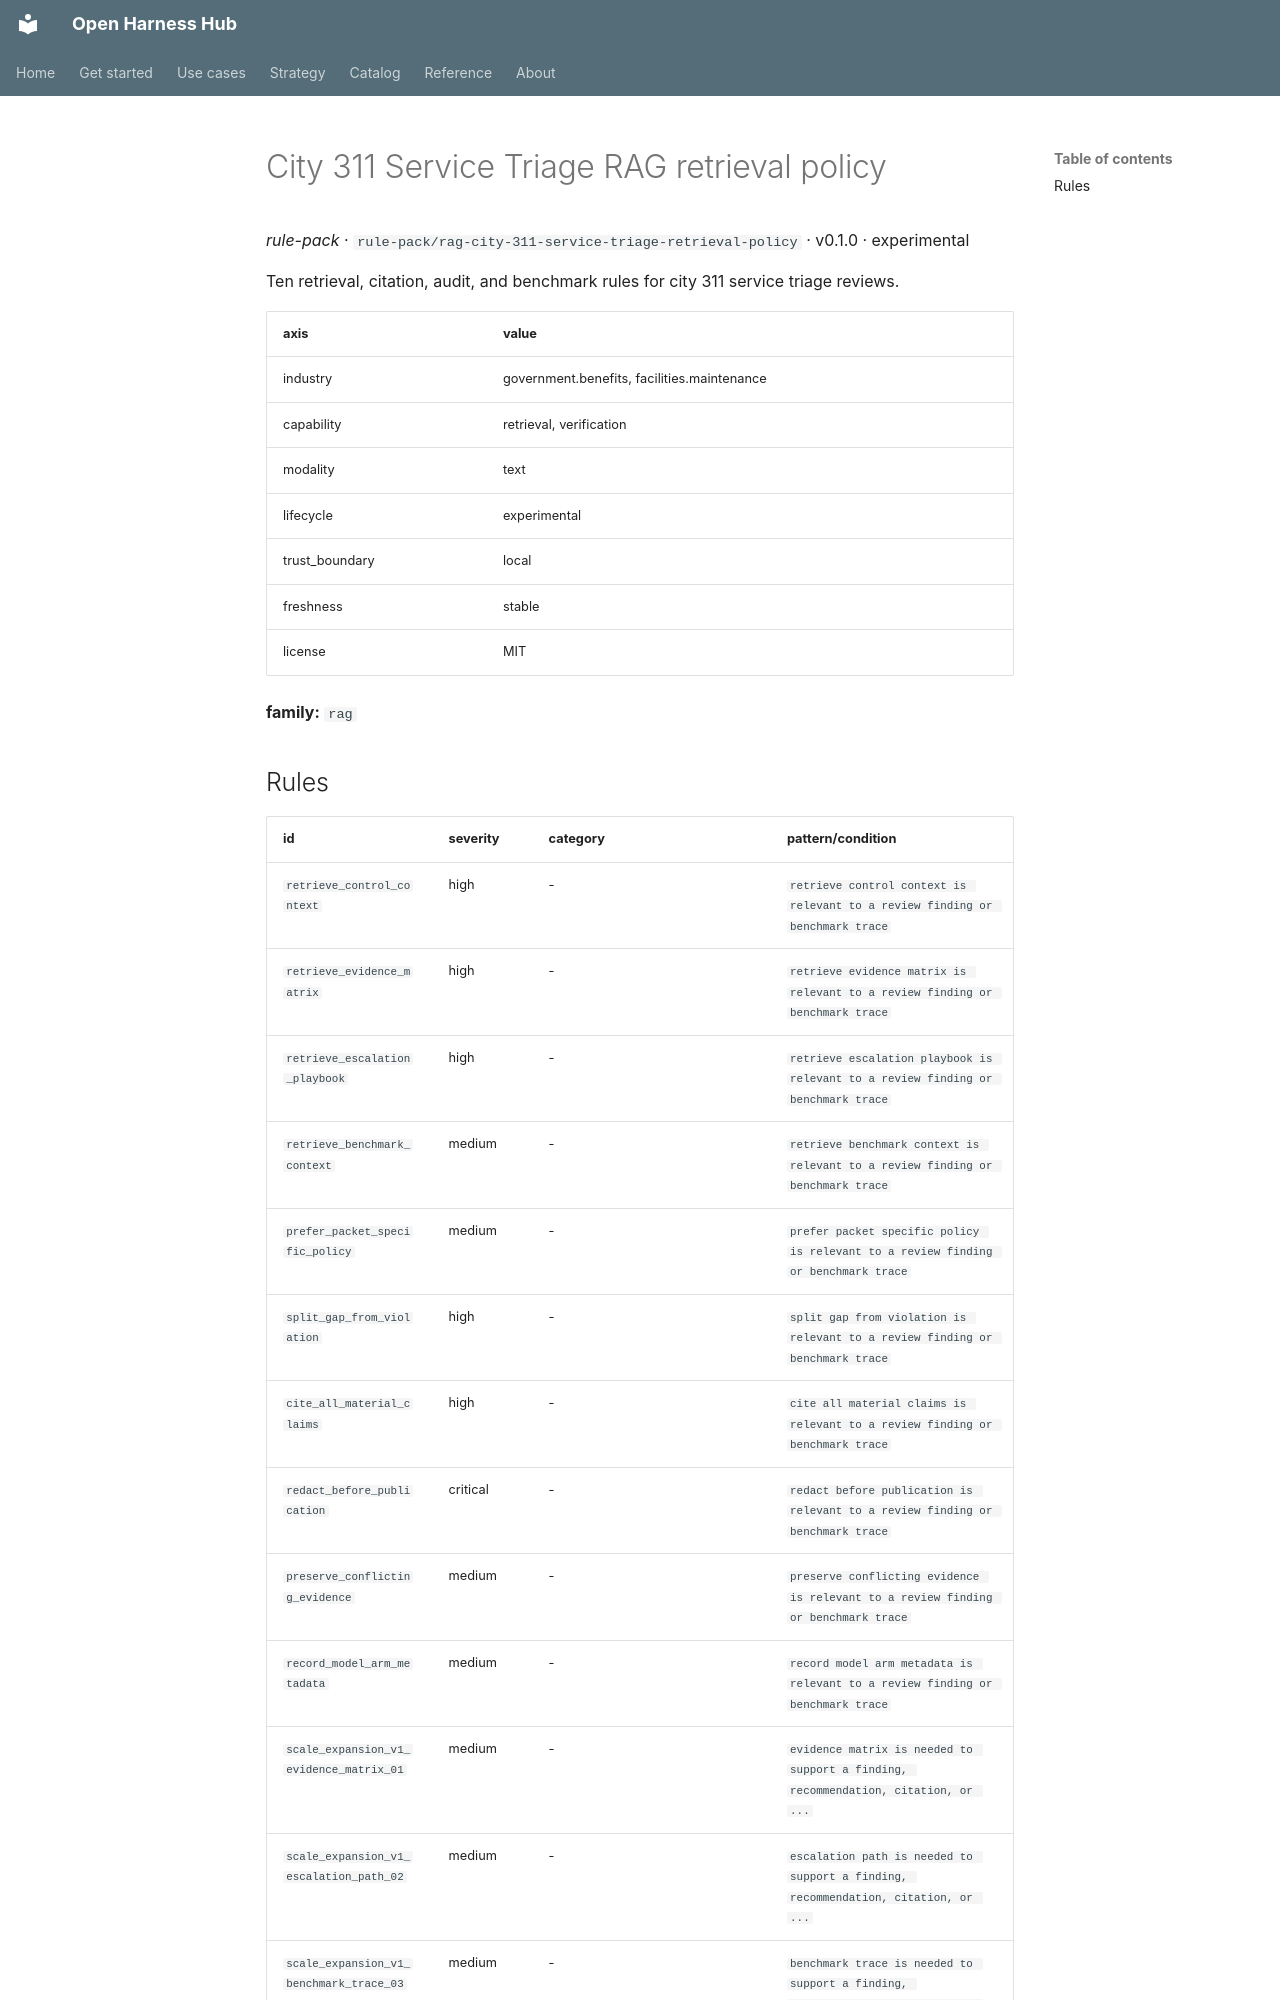

repository: Amarel-Taylor-Scott/open-harness-hub · page: catalog/rule-pack_rag-city-311-service-triage-retrieval-policy/index.html · generator: mkdocs

# City 311 Service Triage RAG retrieval policy

*rule-pack* · `rule-pack/rag-city-311-service-triage-retrieval-policy` · v0.1.0 · experimental

Ten retrieval, citation, audit, and benchmark rules for city 311 service triage reviews.

| axis | value |
|---|---|
| industry | government.benefits, facilities.maintenance |
| capability | retrieval, verification |
| modality | text |
| lifecycle | experimental |
| trust_boundary | local |
| freshness | stable |
| license | MIT |



**family:** `rag`
